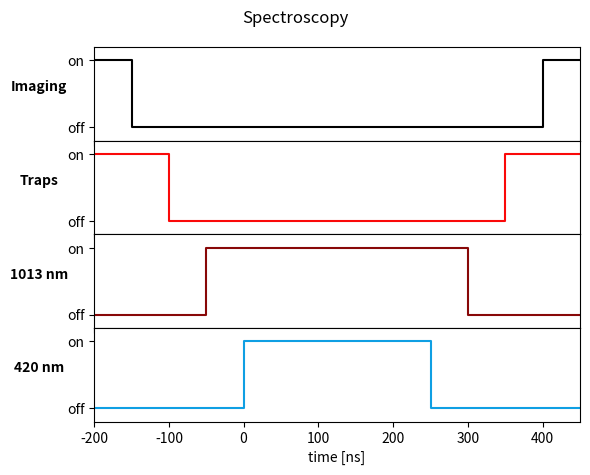
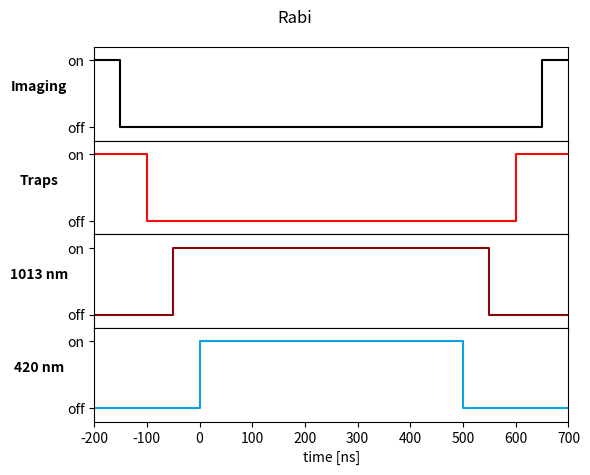
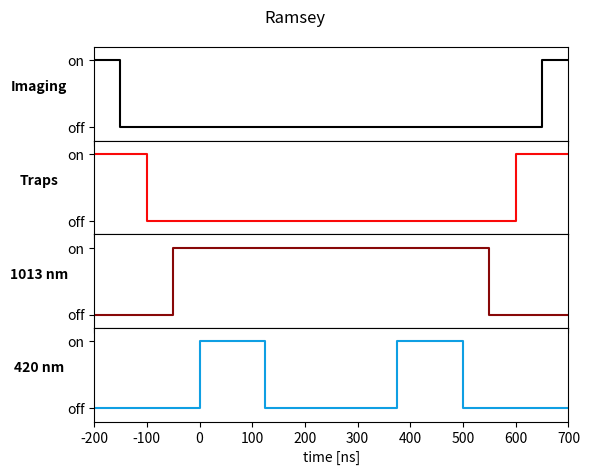

Python code for these plots, in order:
from matplotlib import pyplot as plt

channel_colors = {'Traps': '#FA0909',
                  'Addressability': '#F00E0E',
                  'Imaging': '#000000',
                  'Optical pumping': '#F00E0E',
                  'Repumper': '#FA0909',
                  'Push-out': '#000000',
                  '1013': '#880808',
                  '420': '#0F9FE3',
}

class Channel():
    def __init__(self, name=''):
        self.name = name
        self.color = [0, 0, 0]
        self.values = None
        self.timings = []
        self.ramp = None

class Sequence():
    def __init__(self, name=''):
        self.name = name
        self.channels = []
        self.n_channels = 0
        self.max_time = 0
        self.min_time = 0

    def add_channel(self, channel):
        self.channels.append(channel)
        self.n_channels += 1

    def get_max_time(self):
        for channel in self.channels:
            t = channel.timings[-1]
            if t > self.max_time:
                self.max_time = t

    def get_min_time(self):
        for channel in self.channels:
            t = channel.timings[0]
            if t < self.min_time:
                self.min_time = t

    def draw(self):
        self.get_max_time()
        self.get_min_time()
        fig = plt.figure(figsize=(6, self.n_channels*1.2))
        fig.canvas.manager.set_window_title(self.name)
        fig.suptitle(self.name)
        gs = fig.add_gridspec(self.n_channels, hspace=0)
        ha = gs.subplots(sharex=True, sharey=False)
        for i, channel in enumerate(self.channels):
            graph_data_x = []
            graph_data_y = []
            if channel.ramp:
                for j in range(len(channel.timings)-1):
                    graph_data_x.append(channel.timings[j])
                    graph_data_x.append(channel.timings[j+1])
                    if type(channel.values) is list:
                        value = channel.values[j]
                    else:
                        value = channel.values%2
                        channel.values += 1
                    graph_data_y.append(value)
                    if type(channel.values) is list:
                        value = channel.values[j+1]
                    else:
                        value = channel.values % 2
                    graph_data_y.append(value)
            else:
                for j in range(len(channel.timings)-1):
                    graph_data_x.append(channel.timings[j])
                    graph_data_x.append(channel.timings[j+1])
                    if type(channel.values) is list:
                        value = channel.values[j]
                    else:
                        value = channel.values%2
                        channel.values += 1
                    graph_data_y.append(value)
                    graph_data_y.append(value)

                    value += 1
            try:
                ax = ha[i]
            except TypeError:
                ax = ha
            if type(channel.values) is list:
                ax.grid()
            else:
                ax.set_ylim([-0.2, 1.2])
            ax.plot(graph_data_x, graph_data_y, color=channel.color)
            ax.set_ylabel(channel.name, rotation=0, weight='bold', labelpad=20)
            ax.set_xlabel('time [ns]')
            if type(channel.values) is list:
                pass
            else:
                plt.sca(ax)
                plt.yticks([0, 1], ['off', 'on'])
        plt.xlim(self.min_time, self.max_time)

        plt.tight_layout()
        plt.show()

def Test():
    MOT = Channel('MOT')
    MOT.color = '#FF3333'
    MOT.values = 1
    MOT.timings = [0, 10, 200]

    OptPump = Channel('Optical\npumping')
    OptPump.color = '#FF3333'
    OptPump.values = 0
    OptPump.timings = [0, 10, 20, 50, 100, 200]

    OptPumpRamp = Channel('feOptical\npumping\nramp')
    OptPumpRamp.color = '#FF3333'
    OptPumpRamp.values = [0, 2.1, 0, 1, 1, 0.2, 0.2, 0]
    OptPumpRamp.timings = [0, 10, 22, 50, 100, 110, 120, 130, 200]

    OptPumpRamp2 = Channel('feOptical\npumping\nramp')
    OptPumpRamp2.color = '#FF3333'
    OptPumpRamp2.values = [0, 0, 2.1, 2.1, 0, 0, 1, 0.2, 0.2, 0, 0]
    OptPumpRamp2.timings = [0, 8, 10, 22, 30, 50, 100, 110, 120, 130, 200]
    OptPumpRamp2.ramp = True

    channels = [MOT, OptPump, OptPumpRamp, OptPumpRamp2]
    sequence = Sequence('SPAM errors - False positive')
    for channel in channels:
        sequence.add_channel(channel)
    sequence.draw()

def ReleaseRecapture():
    channels = []

    channel = Channel('Traps')
    channel.color = '#FF3333'
    channel.values = [10, 10, 5, 5, 0, 0, 5, 5, 10, 10]
    channel.timings = [0, 40, 50, 60, 60, 65, 65, 75, 85, 150]
    channel.ramp = True
    channels.append(channel)

    channel = Channel('Imaging')
    channel.color = '#FF3333'
    channel.values = 0
    channel.timings = [0, 10, 30, 100, 120, 150]
    channel.ramp = False
    channels.append(channel)

    sequence = Sequence('Release - Recapture')
    for channel in channels:
        sequence.add_channel(channel)
    sequence.draw()

def Spectroscopy():
    channels = []

    channel = Channel('Imaging')
    channel.color = channel_colors['Imaging']
    channel.values = 1
    channel.timings = [0, 50, 600, 650]
    channel.timings = [x-200 for x in channel.timings]
    channel.ramp = False
    channels.append(channel)

    channel = Channel('Traps')
    channel.color = channel_colors['Traps']
    channel.values = [10, 10, 0, 0, 10, 10]
    channel.timings = [0, 100, 200, 700, 800, 900]
    channel.ramp = True
    channel.values = 1
    channel.timings = [0, 100, 550, 650]
    channel.timings = [x-200 for x in channel.timings]
    channel.ramp = False
    channels.append(channel)

    channel = Channel('1013 nm')
    channel.color = channel_colors['1013']
    channel.values = [0, 0, 30, 30, 0, 0]
    channel.timings = [0, 250, 350, 550, 650, 900]
    channel.ramp = True
    channel.values = 0
    channel.timings = [0, 150, 500, 650]
    channel.timings = [x-200 for x in channel.timings]
    channel.ramp = False
    channels.append(channel)

    channel = Channel('420 nm')
    channel.color = channel_colors['420']
    channel.values = 0
    channel.timings = [0, 200, 450, 650]
    channel.timings = [x-200 for x in channel.timings]
    channel.ramp = False
    channels.append(channel)

    sequence = Sequence('Spectroscopy')
    for channel in channels:
        sequence.add_channel(channel)
    sequence.draw()

def Rabi():
    channels = []

    channel = Channel('Imaging')
    channel.color = channel_colors['Imaging']
    channel.values = 1
    channel.timings = [0, 50, 850, 900]
    channel.timings = [x-200 for x in channel.timings]
    channel.ramp = False
    channels.append(channel)

    channel = Channel('Traps')
    channel.color = channel_colors['Traps']
    channel.values = 1
    channel.timings = [0, 100, 800, 900]
    channel.timings = [x-200 for x in channel.timings]
    channel.ramp = False
    channels.append(channel)

    channel = Channel('1013 nm')
    channel.color = channel_colors['1013']
    channel.values = 0
    channel.timings = [0, 150, 750, 900]
    channel.timings = [x-200 for x in channel.timings]
    channel.ramp = False
    channels.append(channel)

    channel = Channel('420 nm')
    channel.color = channel_colors['420']
    channel.values = 0
    channel.timings = [0, 200, 700, 900]
    channel.timings = [x-200 for x in channel.timings]
    channel.ramp = False
    channels.append(channel)

    sequence = Sequence('Rabi')
    for channel in channels:
        sequence.add_channel(channel)
    sequence.draw()

def Ramsey():
    sequence = Sequence('Ramsey')

    channel = Channel('Imaging')
    channel.color = channel_colors['Imaging']
    channel.values = 1
    channel.timings = [0, 50, 850, 900]
    channel.timings = [x-200 for x in channel.timings]
    channel.ramp = False
    sequence.add_channel(channel)

    channel = Channel('Traps')
    channel.color = channel_colors['Traps']
    channel.values = 1
    channel.timings = [0, 100, 800, 900]
    channel.timings = [x-200 for x in channel.timings]
    channel.ramp = False
    sequence.add_channel(channel)

    channel = Channel('1013 nm')
    channel.color = channel_colors['1013']
    channel.values = 0
    channel.timings = [0, 150, 750, 900]
    channel.timings = [x-200 for x in channel.timings]
    channel.ramp = False
    sequence.add_channel(channel)

    channel = Channel('420 nm')
    channel.color = channel_colors['420']
    channel.values = 0
    channel.timings = [0, 200, 325, 575, 700, 900]
    channel.timings = [x-200 for x in channel.timings]
    channel.ramp = False
    sequence.add_channel(channel)

    sequence.draw()

def OpticalPumping():
    sequence = Sequence('Optical pumping')

    channel = Channel('Repumper')
    channel.color = channel_colors['Repumper']
    channel.values = 1
    channel.timings = [-100, -50, 550, 600]
    channel.ramp = False
    channel.values = [1,1,0,0,0,1,1]
    channel.timings = [-100, -80, -50, -50, 550, 580, 600]
    channel.ramp = True
    sequence.add_channel(channel)

    channel = Channel('Optical\npumping')
    channel.color = channel_colors['Optical pumping']
    channel.values = 0
    channel.timings = [-100, 0, 500, 600]
    channel.ramp = False
    sequence.add_channel(channel)

    channel = Channel('Push-out')
    channel.color = channel_colors['Push-out']
    channel.values = 0
    channel.timings = [-100, 0, 125, 375, 500, 600]
    channel.ramp = False
    sequence.add_channel(channel)

    sequence.draw()

def Addressability():
    sequence = Sequence('Addressability')

    channel = Channel('Traps')
    channel.color = channel_colors['Traps']
    channel.values = 1
    channel.timings = [-100, -50, 550, 600]
    channel.ramp = False
    sequence.add_channel(channel)

    channel = Channel('Add')
    channel.color = channel_colors['Addressability']
    channel.values = 0
    channel.timings = [-100, 0, 500, 600]
    channel.ramp = False
    sequence.add_channel(channel)

    channel = Channel('Push-out')
    channel.color = channel_colors['Push-out']
    channel.values = 0
    channel.timings = [-100, 0, 500, 600]
    channel.ramp = False
    sequence.add_channel(channel)

    sequence.draw()

def main():
    #Test()
    #ReleaseRecapture()
    Spectroscopy()
    Rabi()
    Ramsey()
    # OpticalPumping()
    # Addressability()

if __name__ == "__main__":
    main()